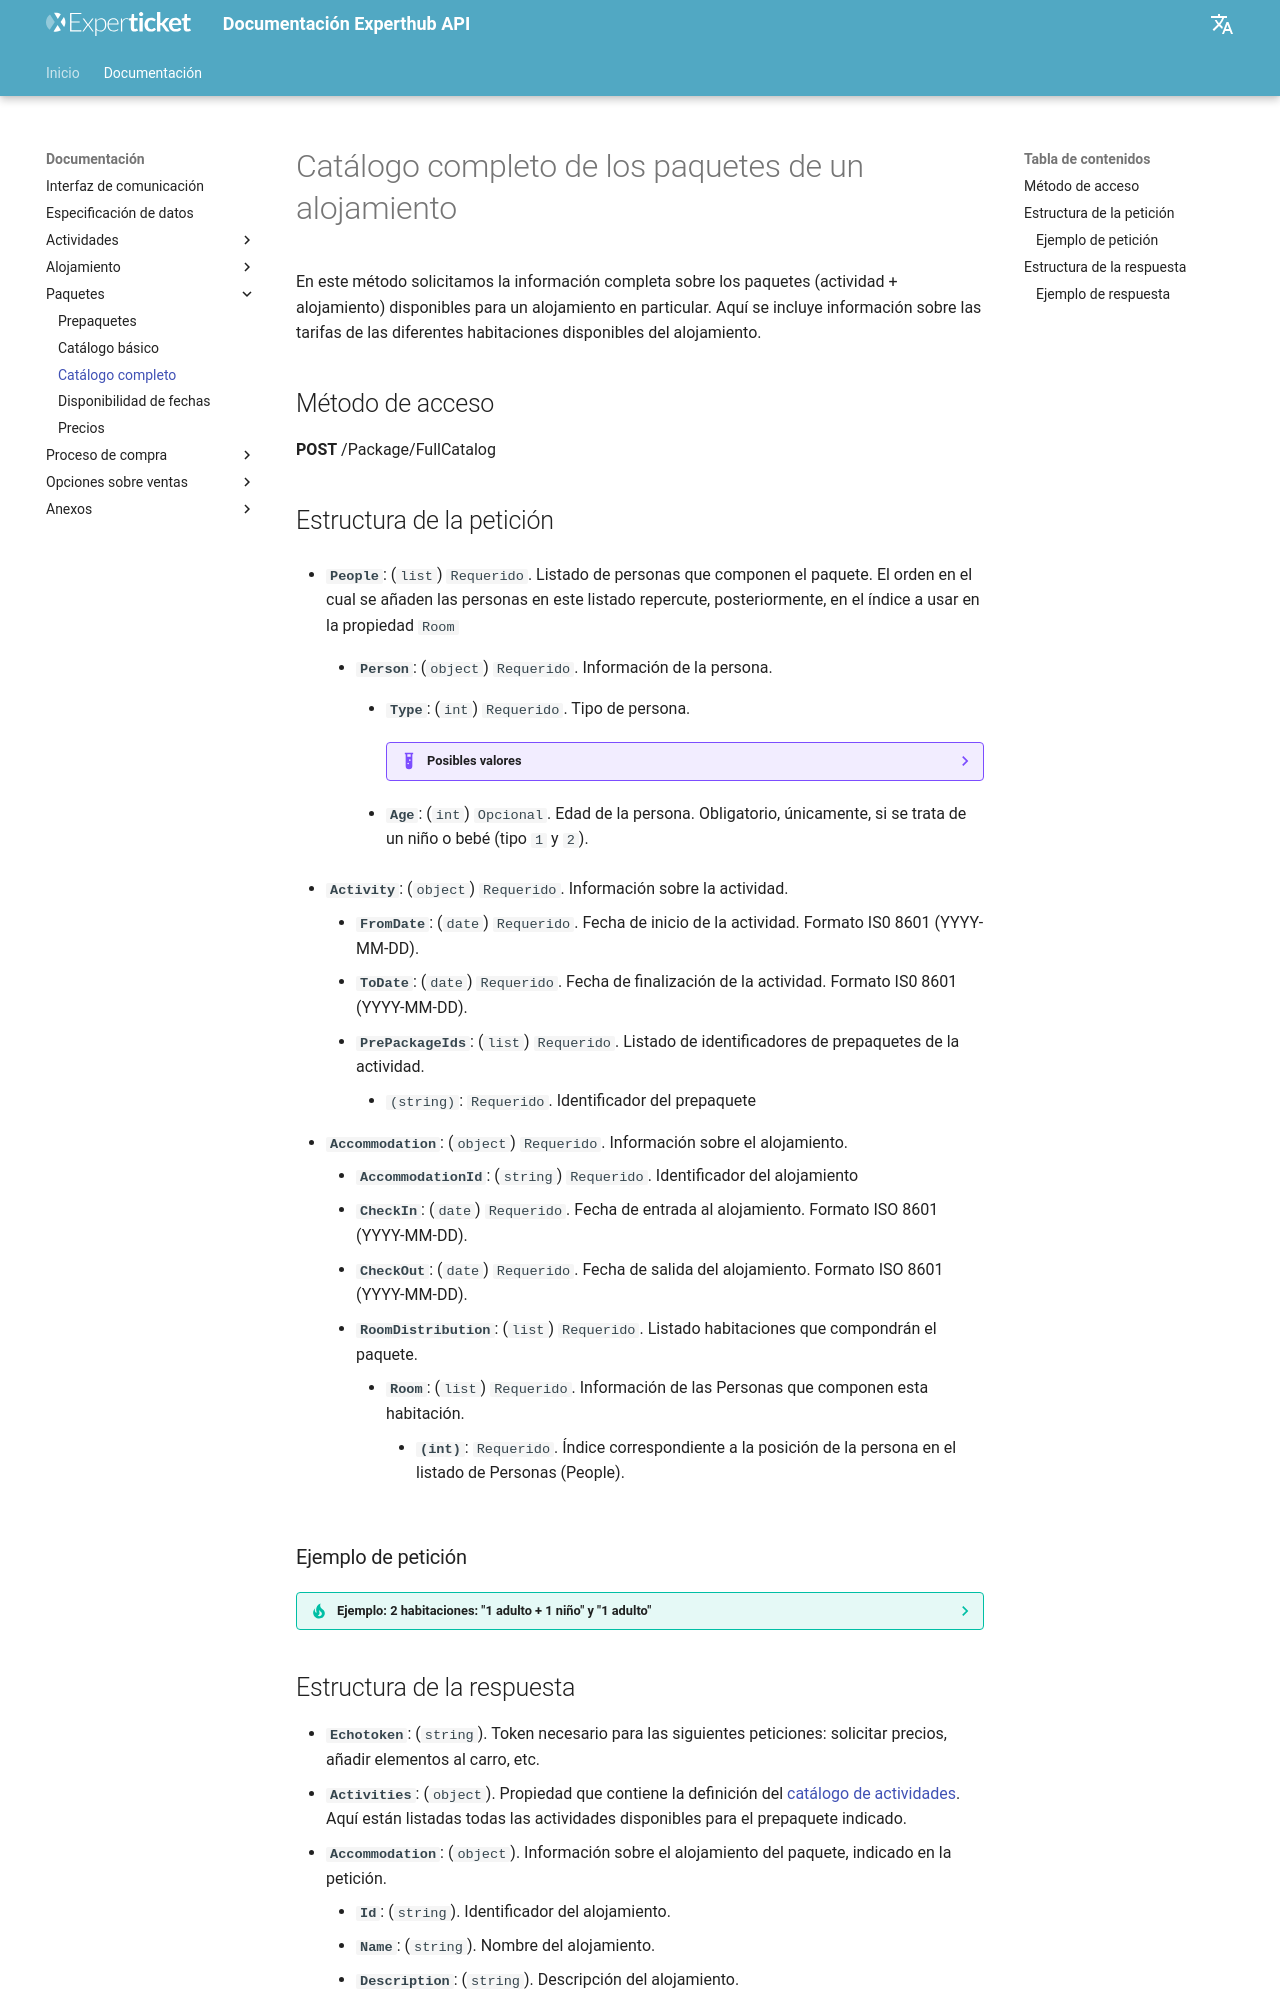

repository: Experticket/experthubApiDocs · page: docs/package/fullCatalog/index.html · generator: mkdocs

# Catálogo completo de los paquetes de un alojamiento

En este método solicitamos la información completa sobre los paquetes (actividad + alojamiento) disponibles para un alojamiento en particular. Aquí se incluye información sobre las tarifas de las diferentes habitaciones disponibles del alojamiento.

## Método de acceso

**POST** /Package/FullCatalog

## Estructura de la petición

--8<-- "includes/catalog/query/people.es.md"

--8<-- "includes/catalog/query/activity.es.md"

- **``Accommodation``**: (``object``) ``Requerido``. Información sobre el alojamiento.
    --8<-- "includes/catalog/query/fullAccommodationItem.es.md"

### Ejemplo de petición

??? tip "Ejemplo: 2 habitaciones: "1 adulto + 1 niño" y "1 adulto""

    --8<-- "includes/examples/package/fullCatalog.request.1.md"
